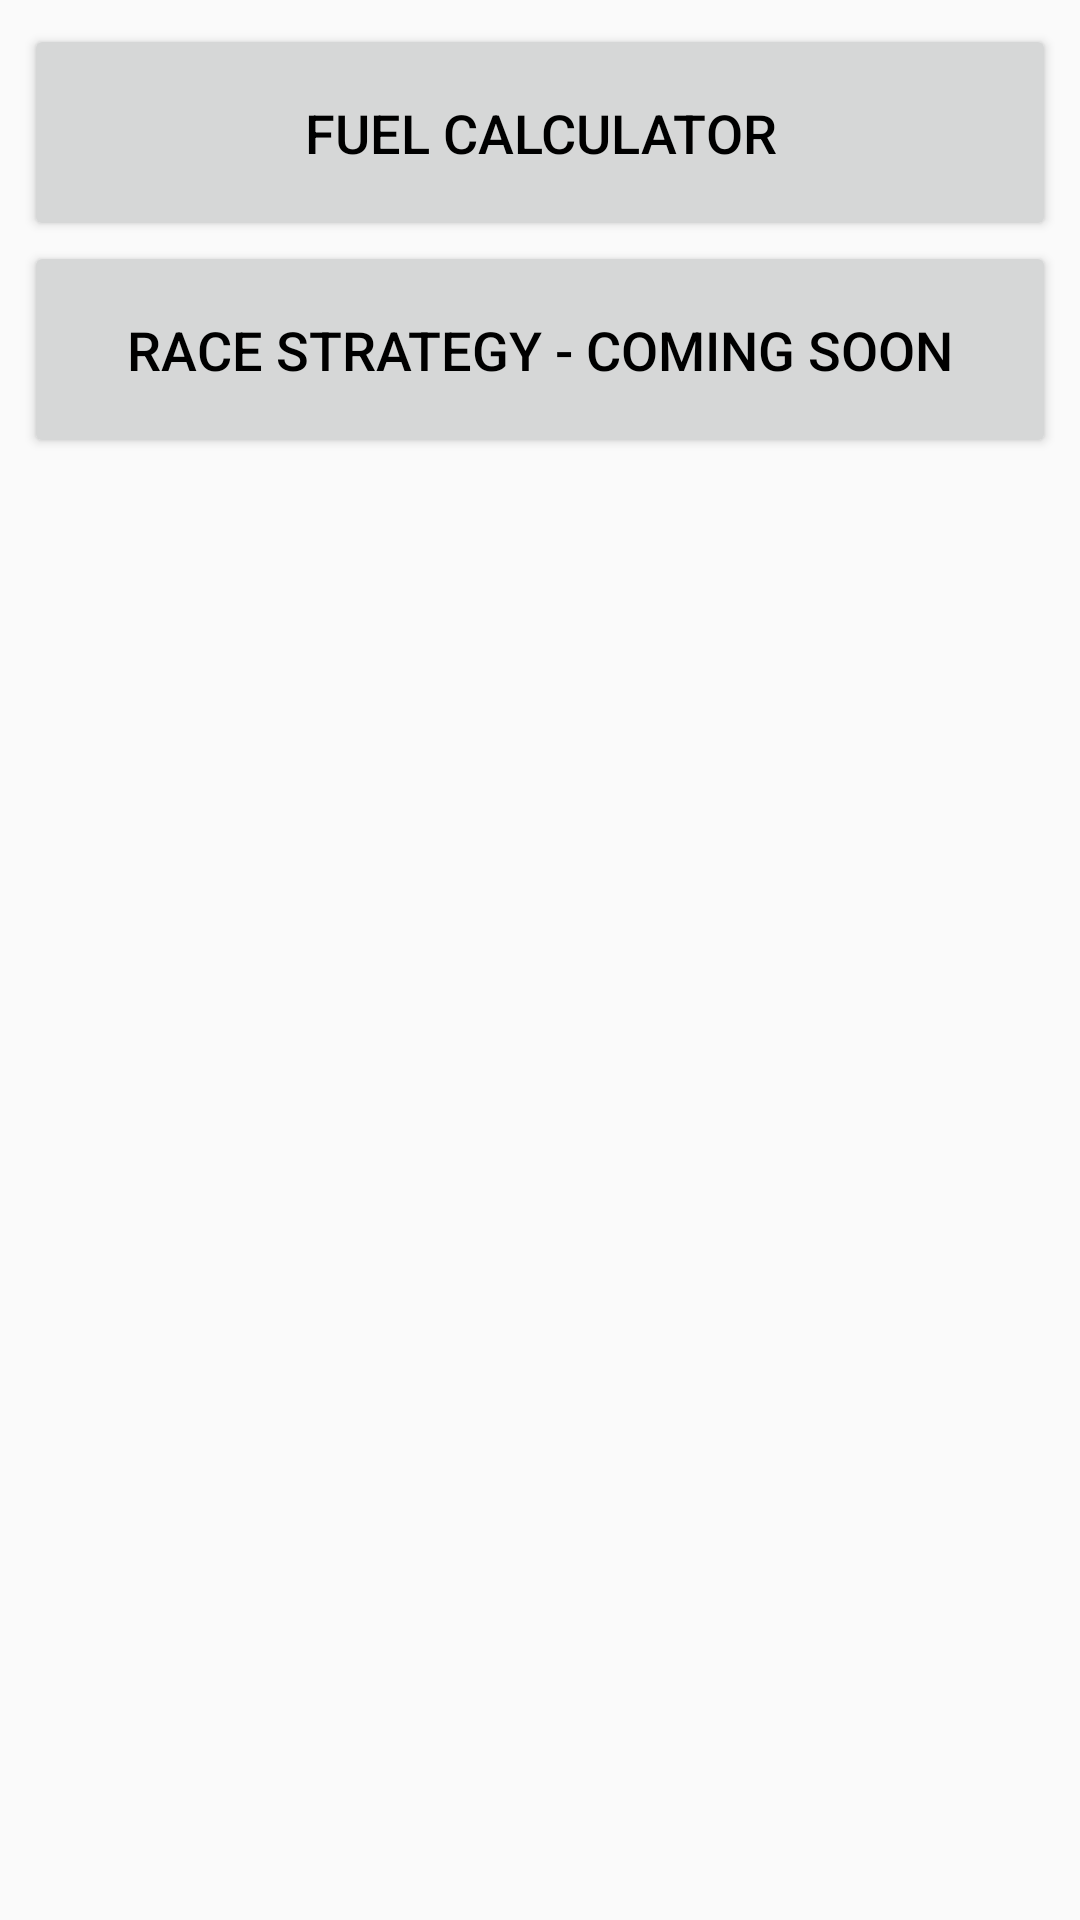

The Android layout XML behind this screen, and the referenced resources:
<!-- AndroidManifest.xml: application theme SetupConfigurator -->
<!-- res/layout/activity_race_tactics.xml -->
<?xml version="1.0" encoding="utf-8"?>
<RelativeLayout
    xmlns:android="http://schemas.android.com/apk/res/android"
    xmlns:tools="http://schemas.android.com/tools"
    android:layout_width="match_parent"
    android:layout_height="match_parent"
    android:padding="8dp"
    tools:context=".view.RaceTacticsActivity">

    <Button
        android:id="@+id/button_fuel_calculator"
        android:layout_width="match_parent"
        android:layout_height="wrap_content"
        android:layout_alignParentTop="true"
        android:padding="24dp"
        android:text="@string/fuel_calculator"
        android:textColor="@color/black"
        android:textSize="18sp" />

    <Button
        android:id="@+id/button_race_strategy"
        android:layout_below="@+id/button_fuel_calculator"
        android:layout_width="match_parent"
        android:layout_height="wrap_content"
        android:padding="24dp"
        android:text="Race Strategy - Coming Soon"
        android:textColor="@color/black"
        android:textSize="18sp" />

</RelativeLayout>
<!-- resources referenced by this layout -->
<resources>
  <color name="black">#FF000000</color>
  <string name="fuel_calculator">Fuel Calculator</string>
  <style name="SetupConfigurator" parent="Theme.AppCompat.Light.NoActionBar">
          
          <item name="colorPrimary">#AE0000</item>
          <item name="colorPrimaryVariant">#7A0000</item>
          <item name="colorOnPrimary">@color/white</item>
          
          <item name="colorSecondary">#FF6767</item>
          <item name="colorSecondaryVariant">#8C4444</item>
          <item name="colorOnSecondary">@color/black</item>
          
          <item name="android:statusBarColor" tools:targetApi="l">?attr/colorPrimaryVariant</item>
          <item name="android:forceDarkAllowed" tools:targetApi="q">false</item>
          
      </style>
  <color name="white">#FFFFFFFF</color>
</resources>
